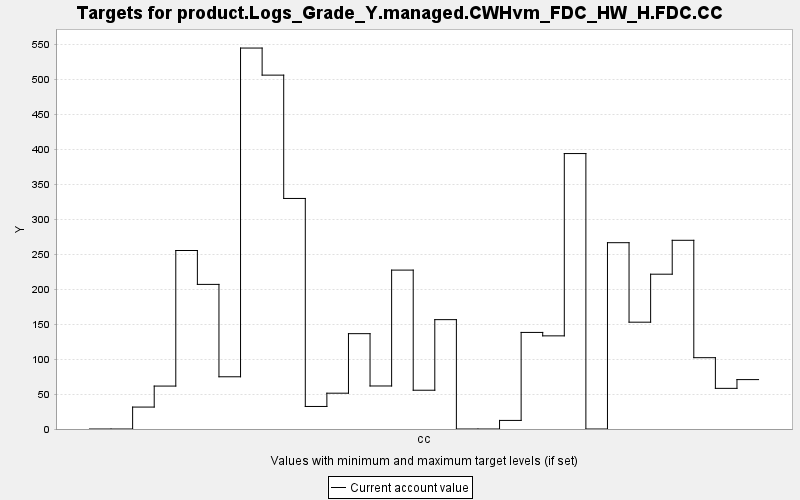

Values plotted in this chart, from the file beside it:
TARGET, PERIOD, YEAR, PERIODWIDTH, MINIMUM, MAXIMUM, MINWEIGHT, MAXWEIGHT, CURRENT, SUMMARY
product.Logs_Grade_Y.managed.CWHvm_FDC_H…, 0, 0, 10.0, 0.0, 10000, 1.0, 1.0, 0.0, 0.0
product.Logs_Grade_Y.managed.CWHvm_FDC_H…, 1, 10, 10.0, 0.0, 10000, 1.0, 1.0, 0.0, 0.0
product.Logs_Grade_Y.managed.CWHvm_FDC_H…, 2, 20, 10.0, 0.0, 10000, 1.0, 1.0, 31.37, 0.0
product.Logs_Grade_Y.managed.CWHvm_FDC_H…, 3, 30, 10.0, 0.0, 10000, 1.0, 1.0, 61.41, 0.0
product.Logs_Grade_Y.managed.CWHvm_FDC_H…, 4, 40, 10.0, 0.0, 10000, 1.0, 1.0, 255.4, 0.0
product.Logs_Grade_Y.managed.CWHvm_FDC_H…, 5, 50, 10.0, 0.0, 10000, 1.0, 1.0, 206.9, 0.0
product.Logs_Grade_Y.managed.CWHvm_FDC_H…, 6, 60, 10.0, 0.0, 10000, 1.0, 1.0, 74.71, 0.0
product.Logs_Grade_Y.managed.CWHvm_FDC_H…, 7, 70, 10.0, 0.0, 10000, 1.0, 1.0, 545, 0.0
product.Logs_Grade_Y.managed.CWHvm_FDC_H…, 8, 80, 10.0, 0.0, 10000, 1.0, 1.0, 506.2, 0.0
product.Logs_Grade_Y.managed.CWHvm_FDC_H…, 9, 90, 10.0, 0.0, 10000, 1.0, 1.0, 329.8, 0.0
product.Logs_Grade_Y.managed.CWHvm_FDC_H…, 10, 100, 10.0, 0.0, 10000, 1.0, 1.0, 32.24, 0.0
product.Logs_Grade_Y.managed.CWHvm_FDC_H…, 11, 110, 10.0, 0.0, 10000, 1.0, 1.0, 51.23, 0.0
product.Logs_Grade_Y.managed.CWHvm_FDC_H…, 12, 120, 10.0, 0.0, 10000, 1.0, 1.0, 136.4, 0.0
product.Logs_Grade_Y.managed.CWHvm_FDC_H…, 13, 130, 10.0, 0.0, 10000, 1.0, 1.0, 61.55, 0.0
product.Logs_Grade_Y.managed.CWHvm_FDC_H…, 14, 140, 10.0, 0.0, 10000, 1.0, 1.0, 227.3, 0.0
product.Logs_Grade_Y.managed.CWHvm_FDC_H…, 15, 150, 10.0, 0.0, 10000, 1.0, 1.0, 55.47, 0.0
product.Logs_Grade_Y.managed.CWHvm_FDC_H…, 16, 160, 10.0, 0.0, 10000, 1.0, 1.0, 156.4, 0.0
product.Logs_Grade_Y.managed.CWHvm_FDC_H…, 17, 170, 10.0, 0.0, 10000, 1.0, 1.0, 0.0, 0.0
product.Logs_Grade_Y.managed.CWHvm_FDC_H…, 18, 180, 10.0, 0.0, 10000, 1.0, 1.0, 0.0, 0.0
product.Logs_Grade_Y.managed.CWHvm_FDC_H…, 19, 190, 10.0, 0.0, 10000, 1.0, 1.0, 12.28, 0.0
product.Logs_Grade_Y.managed.CWHvm_FDC_H…, 20, 200, 10.0, 0.0, 10000, 1.0, 1.0, 138.2, 0.0
product.Logs_Grade_Y.managed.CWHvm_FDC_H…, 21, 210, 10.0, 0.0, 10000, 1.0, 1.0, 133.2, 0.0
product.Logs_Grade_Y.managed.CWHvm_FDC_H…, 22, 220, 10.0, 0.0, 10000, 1.0, 1.0, 394, 0.0
product.Logs_Grade_Y.managed.CWHvm_FDC_H…, 23, 230, 10.0, 0.0, 10000, 1.0, 1.0, 0.0, 0.0
product.Logs_Grade_Y.managed.CWHvm_FDC_H…, 24, 240, 10.0, 0.0, 10000, 1.0, 1.0, 266.5, 0.0
product.Logs_Grade_Y.managed.CWHvm_FDC_H…, 25, 250, 10.0, 0.0, 10000, 1.0, 1.0, 152.8, 0.0
product.Logs_Grade_Y.managed.CWHvm_FDC_H…, 26, 260, 10.0, 0.0, 10000, 1.0, 1.0, 221.5, 0.0
product.Logs_Grade_Y.managed.CWHvm_FDC_H…, 27, 270, 10.0, 0.0, 10000, 1.0, 1.0, 270, 0.0
product.Logs_Grade_Y.managed.CWHvm_FDC_H…, 28, 280, 10.0, 0.0, 10000, 1.0, 1.0, 102, 0.0
product.Logs_Grade_Y.managed.CWHvm_FDC_H…, 29, 290, 10.0, 0.0, 10000, 1.0, 1.0, 58.15, 0.0
product.Logs_Grade_Y.managed.CWHvm_FDC_H…, 30, 300, 10.0, 0.0, 10000, 1.0, 1.0, 70.67, 0.0
